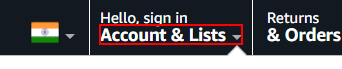
Task: Assignment 1
Workflow: Main

Step 1: click on the element 'Account & Lists'

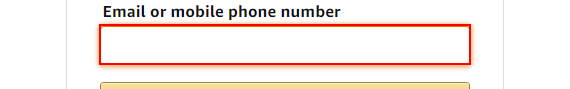
Step 2: type [Email] into the text box 'ap_email'

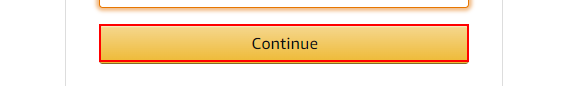
Step 3: click on the text box 'continue'

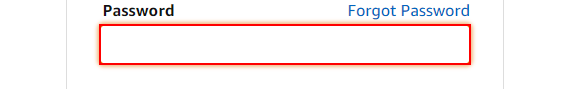
Step 4: type [Pass] into the text box 'ap_password'

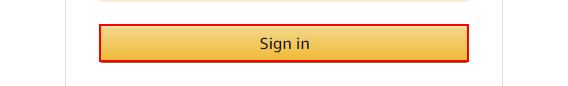
Step 5: click on the text box

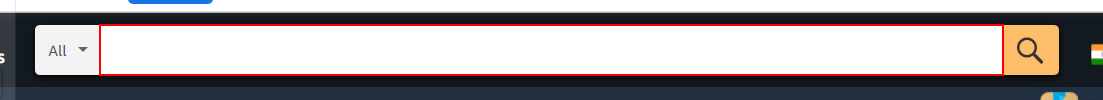
Step 6: click on the element

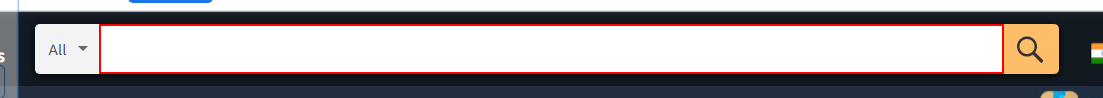
Step 7: type [ProductName] into the text box 'twotabsearchtextbox'

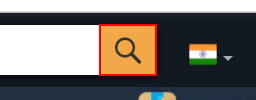
Step 8: click on the text box 'nav-search-submit-button'

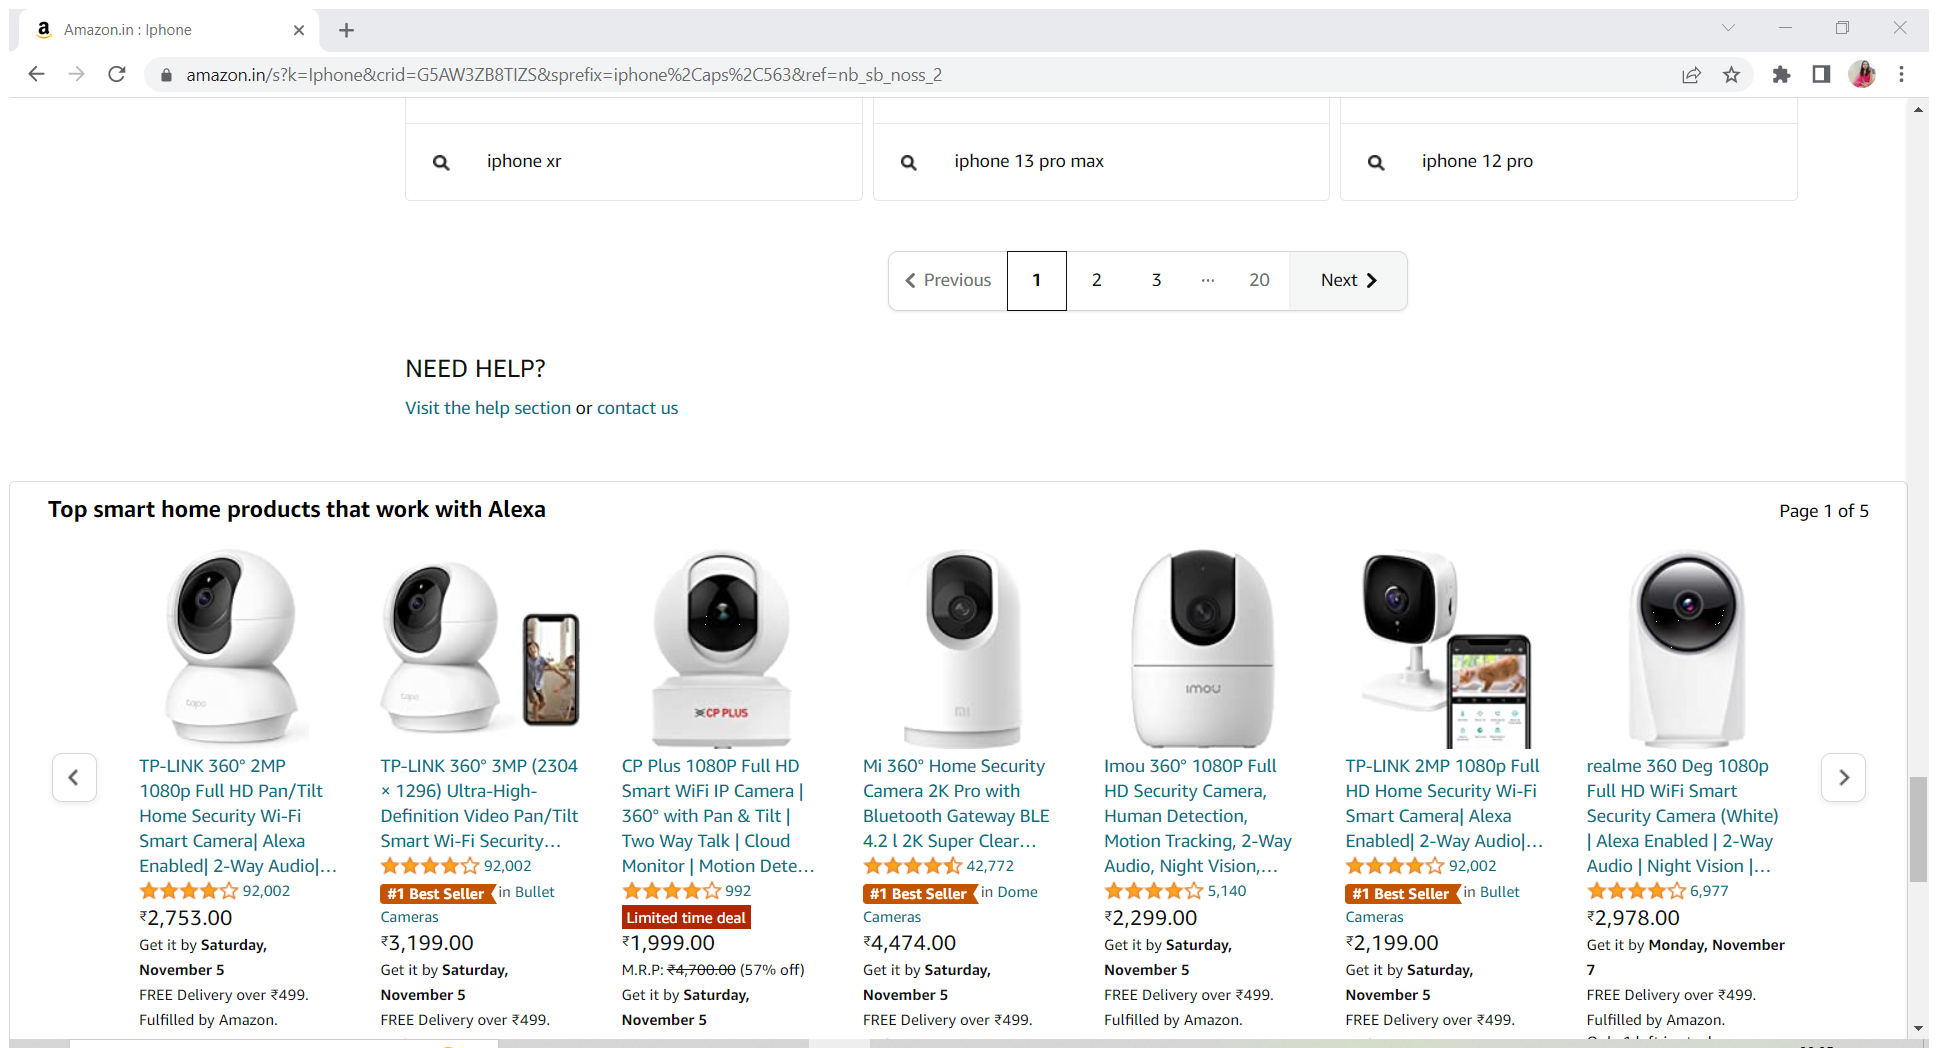
Step 9: Attach Browser 'AmazoninI Page' in window 'Amazon.in : Iphone' (chrome.exe)

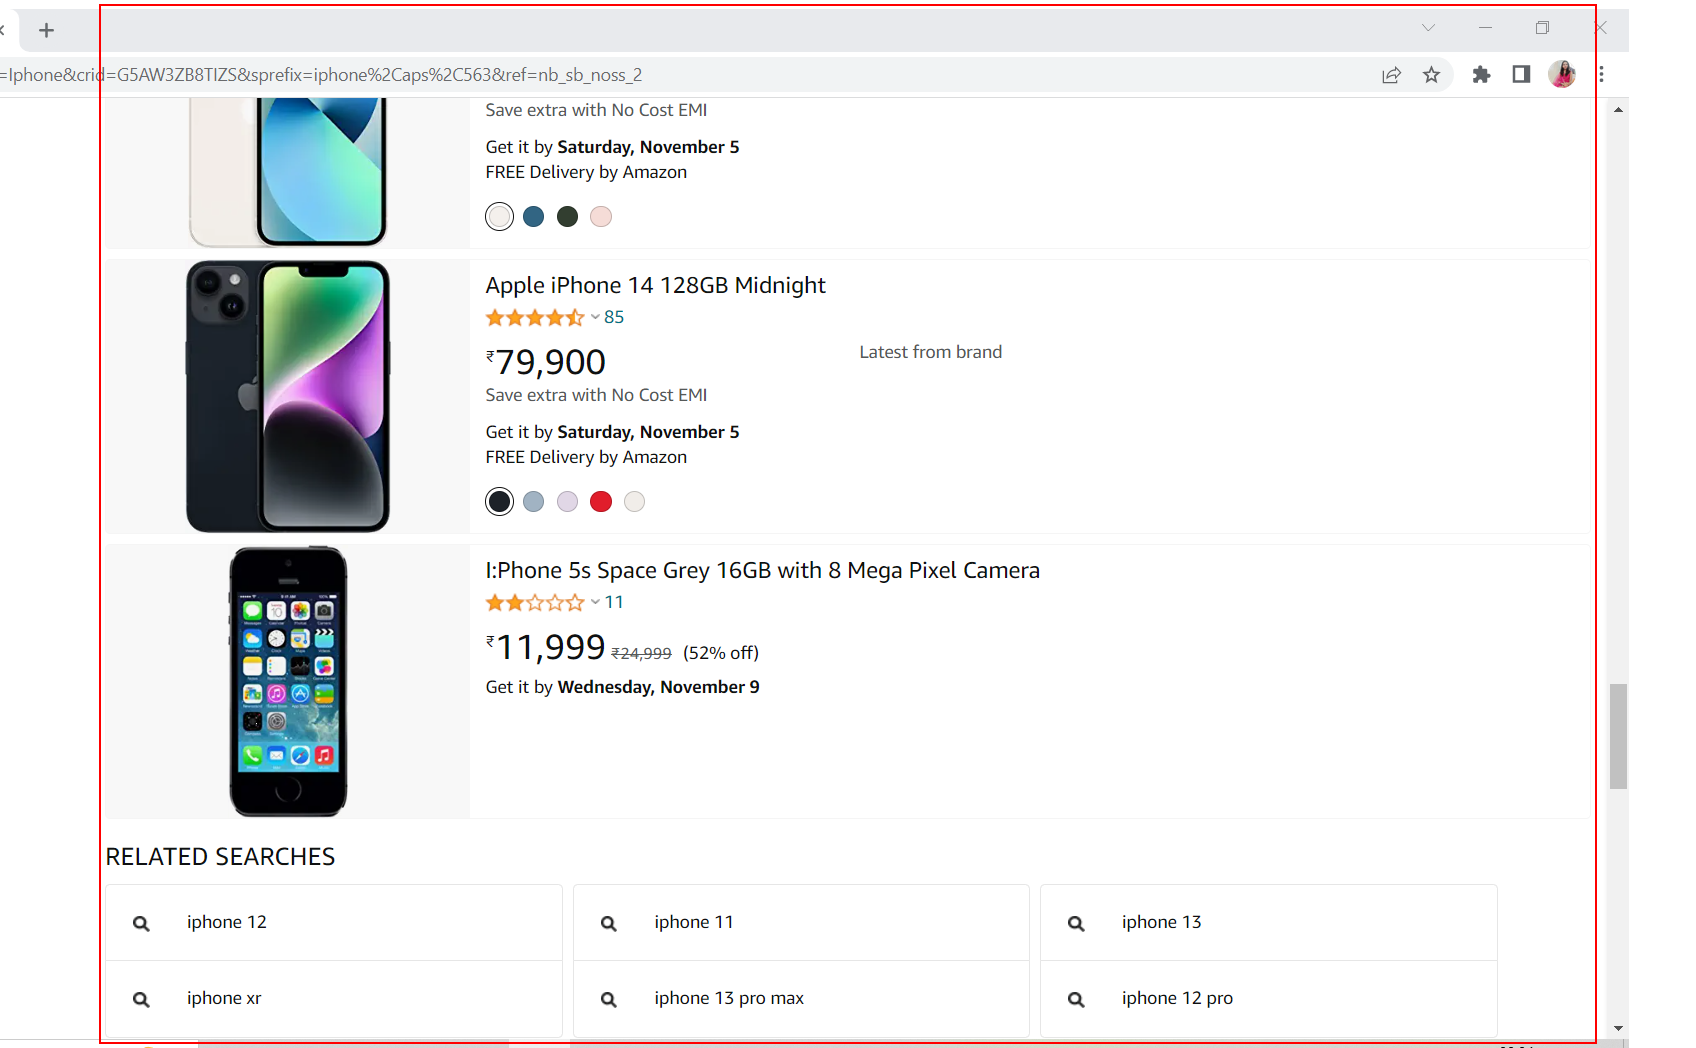
Step 10: get-text from the element